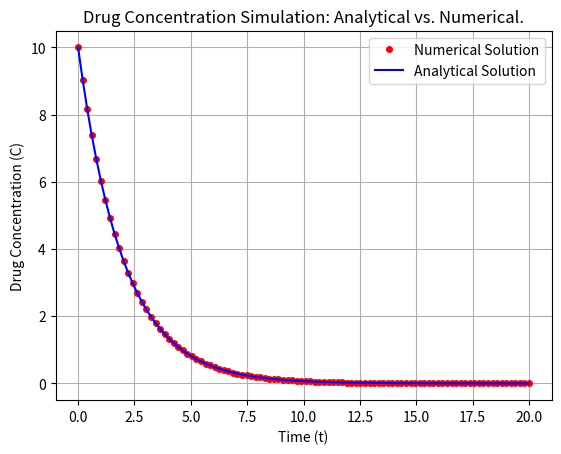

Here is the Python script that generated this plot:
'''
========================================================================
        ╦ ╦┌─┐┌─┐┌─┐┌─┐┌┬┐  ╔╦╗┌─┐┌─┐┌┬┐┬ ┬  ╔╗ ┌─┐┬  ┌─┐┬ ┬┌─┐
        ╠═╣│ │└─┐└─┐├─┤│││  ║║║├─┤│ ┬ ││└┬┘  ╠╩╗├─┤│  ├─┤├─┤├─┤
        ╩ ╩└─┘└─┘└─┘┴ ┴┴ ┴  ╩ ╩┴ ┴└─┘─┴┘ ┴   ╚═╝┴ ┴┴─┘┴ ┴┴ ┴┴ ┴
========================================================================
# Author: Hossam Magdy Balaha
# Permissions and Citation: Refer to the README file.
'''

# Import necessary libraries.
import numpy as np
from scipy.integrate import solve_ivp
import matplotlib.pyplot as plt
from sympy import symbols, Function, dsolve, solve


# Define the drug concentration equation as a function to be used by the numerical solver.
# Inputs: t (float) time, C (float) drug concentration, k (float) elimination rate
# Output: dC/dt = -k * C (float)
def DrugConcentration(t, C, k):
  return - k * C


# Set parameters for the drug simulation.
# k controls how quickly the drug is eliminated from the compartment.
k = 0.5  # Elimination rate constant.
C0 = [10]  # Initial drug concentration.

# Define symbolic variables for analytical solution demonstration.
# Used only for deriving the closed-form exponential decay solution.
tSym = symbols("t")  # Independent variable (time).
C = Function("C")(tSym)  # Dependent variable (drug concentration).
C1 = symbols("C1")  # Constant of integration.

# Define the drug concentration differential symbolically for dsolve.
drugEquation = C.diff(tSym) - (- k * C)

# Solve the drug equation analytically using sympy.dsolve and display the result.
analyticalSolution = dsolve(drugEquation, C)
print("Analytical General Solution:")
print(analyticalSolution)

# Apply the initial condition to solve for the constant C1 symbolically.
initialCondition = analyticalSolution.subs({tSym: 0, C: C0[0]})
constValue = solve(initialCondition.rhs - C0[0], C1)[0]

# Print the constant and substitute back to obtain the specific solution.
print("Value of Constant:", constValue)
specificSolution = analyticalSolution.subs(C1, constValue)
print("Analytical Specific Solution:")
print(specificSolution)

# Generate a numeric grid for plotting the analytical solution over 0..20.
# Using 100 points yields a smooth exponential curve for comparison.
tAnalytical = np.linspace(0, 20, 100)
CAnalytical = np.array([specificSolution.rhs.subs(tSym, val) for val in tAnalytical], dtype=float)

# Solve the ODE numerically over the interval [0, 20] using solve_ivp.
# `args` contains the elimination rate k for the solver function.
sol = solve_ivp(
  DrugConcentration,  # The function to solve (callable f(t, y)).
  [0, 20],  # The interval of integration [t0, tf].
  C0,  # Initial condition as a list.
  args=(k,),  # Additional arguments for the RHS function.
  t_eval=np.linspace(0, 20, 100),  # Points at which to store the computed solution.
)

# Plot the numerical solution points (red circles) to illustrate discrete solver output.
plt.plot(sol.t, sol.y[0], "ro", label="Numerical Solution", markersize=4)

# Overlay the analytical exponential decay (blue line) for comparison.
plt.plot(tAnalytical, CAnalytical, "b-", label="Analytical Solution", linewidth=1.5)

# Label the axes, add title and legend to make the figure self-contained.
plt.xlabel("Time (t)")
plt.ylabel("Drug Concentration (C)")
plt.title("Drug Concentration Simulation: Analytical vs. Numerical.")
plt.legend()
plt.grid()

# Save the figure: PNG at high resolution suitable for lecture slides.
plt.savefig("Lecture_03_Lab_Exercise_3_Drug.png", dpi=300, bbox_inches="tight")

# Display the plot interactively so the results can be inspected visually.
plt.show()
